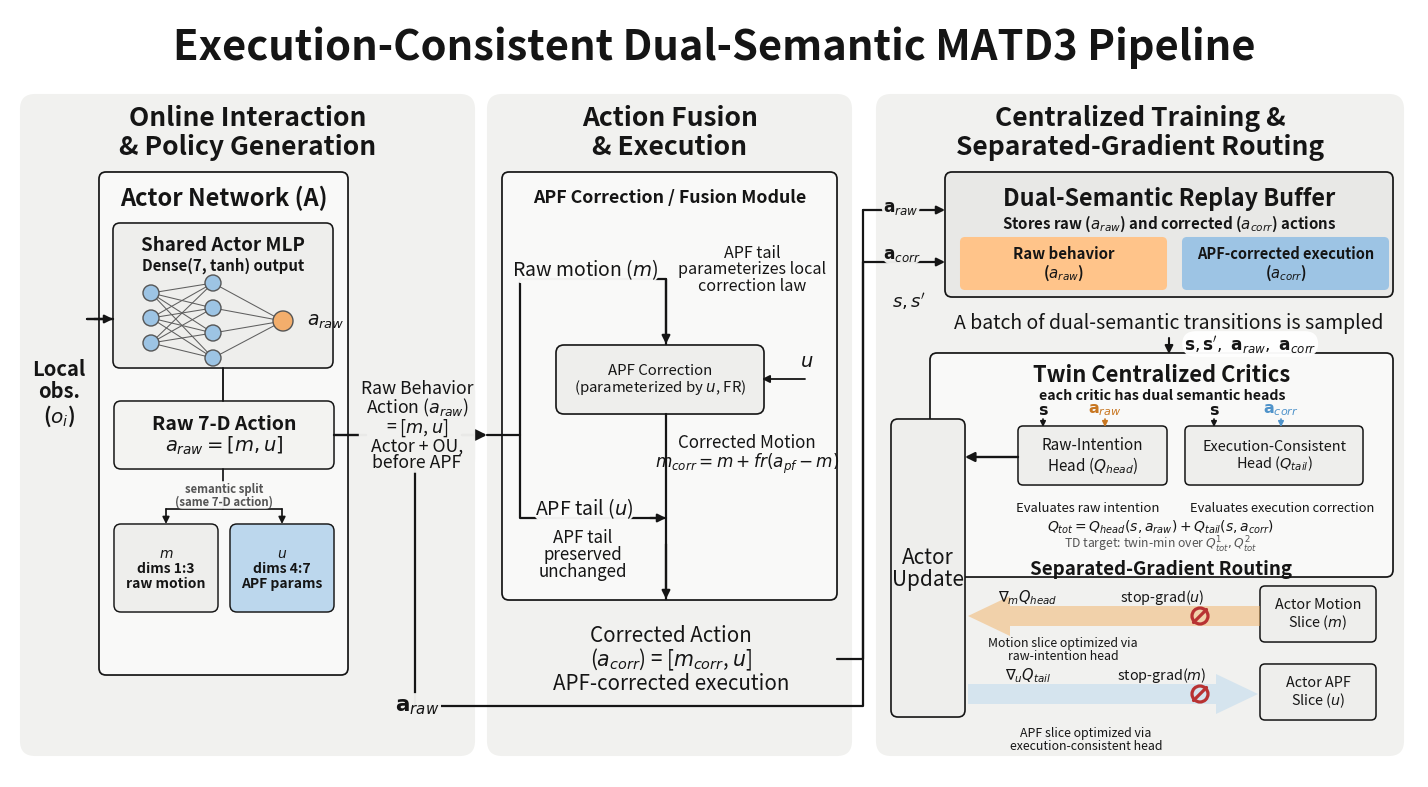

This figure's Python source:
#!/usr/bin/env python3
"""Generate a clean vector framework diagram for the dual-semantic pipeline."""

from __future__ import annotations

from pathlib import Path

import matplotlib

matplotlib.use("Agg")

import matplotlib.pyplot as plt
from matplotlib.patches import Circle, FancyArrowPatch, FancyBboxPatch, Polygon


OUT_DIR = Path("figures")
BASE_NAME = "fig3_execution_consistent_pipeline_code_aligned"


COL = {
    "panel": "#f1f1ef",
    "box": "#eeeeec",
    "blue": "#bcd7ed",
    "orange": "#ffc48a",
    "line": "#151515",
    "muted": "#555555",
    "accent_blue": "#4f93ca",
    "accent_orange": "#eea045",
}


def rounded(ax, x, y, w, h, text="", fc="#ffffff", ec=COL["line"], lw=1.3, r=0.07,
            fontsize=9, weight="normal", ha="center", va="center", z=2):
    patch = FancyBboxPatch(
        (x, y),
        w,
        h,
        boxstyle=f"round,pad=0.015,rounding_size={r}",
        linewidth=lw,
        edgecolor=ec,
        facecolor=fc,
        zorder=z,
    )
    ax.add_patch(patch)
    if text:
        ax.text(
            x + w / 2,
            y + h / 2,
            text,
            ha=ha,
            va=va,
            fontsize=fontsize,
            fontweight=weight,
            color=COL["line"],
            linespacing=1.12,
            zorder=z + 1,
        )
    return patch


def arrow(ax, start, end, color=COL["line"], lw=1.6, ms=12, z=5, style="-|>"):
    patch = FancyArrowPatch(
        start,
        end,
        arrowstyle=style,
        mutation_scale=ms,
        linewidth=lw,
        color=color,
        shrinkA=3,
        shrinkB=3,
        zorder=z,
    )
    ax.add_patch(patch)
    return patch


def line(ax, xs, ys, color=COL["line"], lw=1.5, z=4):
    ax.plot(xs, ys, color=color, lw=lw, zorder=z, solid_capstyle="round")


def nn_icon(ax, x, y, w, h, out_label, bottom_label, fc, title, dims):
    rounded(ax, x, y, w, h, fc=fc, lw=1.2, r=0.07)
    ax.text(x + w / 2, y + h - 0.14, f"{title}\n{dims}", ha="center", va="top",
            fontsize=8.6, fontweight="bold", linespacing=1.0, zorder=5)
    xs = [x + 0.22 * w, x + 0.50 * w, x + 0.78 * w]
    layers = [
        [y + 0.43 * h, y + 0.58 * h, y + 0.73 * h],
        [y + 0.35 * h, y + 0.50 * h, y + 0.65 * h, y + 0.80 * h],
        [y + 0.58 * h],
    ]
    for li in range(2):
        for yy0 in layers[li]:
            for yy1 in layers[li + 1]:
                line(ax, [xs[li], xs[li + 1]], [yy0, yy1], color="#606060", lw=0.55, z=3)
    for li, vals in enumerate(layers):
        for yy in vals:
            color = "#92bddf" if li < 2 else "#f3ae6c"
            ax.add_patch(Circle((xs[li], yy), 0.065, fc=color, ec="#555555", lw=0.8, zorder=4))
    ax.text(x + w - 0.08, y + 0.59 * h, out_label, ha="right", va="center",
            fontsize=9.5, fontweight="bold", zorder=5)
    ax.text(x + w / 2, y + 0.10, bottom_label, ha="center", va="bottom",
            fontsize=7.4, zorder=5)


def gradient_arrow(ax, x0, y0, x1, y1, c0, c1):
    ax.add_patch(
        Polygon(
            [[x0, y0 - 0.08], [x1 - 0.24, y0 - 0.08], [x1 - 0.24, y0 - 0.18],
             [x1, y1], [x1 - 0.24, y0 + 0.18], [x1 - 0.24, y0 + 0.08], [x0, y0 + 0.08]],
            closed=True,
            fc=c0,
            ec="none",
            alpha=0.90,
            zorder=2,
        )
    )
    ax.plot([x0, x1 - 0.25], [y0, y0], color=c1, lw=1.2, alpha=0.7, zorder=3)


def draw() -> None:
    OUT_DIR.mkdir(parents=True, exist_ok=True)

    fig, ax = plt.subplots(figsize=(15.5, 8.6))
    fig.patch.set_facecolor("white")
    ax.set_facecolor("white")
    ax.set_xlim(0, 15.5)
    ax.set_ylim(0, 8.6)
    ax.axis("off")

    ax.text(7.75, 8.25, "Execution-Consistent Dual-Semantic Learning Pipeline",
            ha="center", va="center", fontsize=24, fontweight="bold")

    # Main panels.
    rounded(ax, 0.25, 0.45, 4.85, 7.35, fc=COL["panel"], ec="none", lw=0, r=0.13)
    rounded(ax, 5.25, 0.45, 3.95, 7.35, fc=COL["panel"], ec="none", lw=0, r=0.13)
    rounded(ax, 9.50, 0.45, 5.75, 7.35, fc=COL["panel"], ec="none", lw=0, r=0.13)
    ax.text(2.68, 7.45, "Online Interaction\n& Policy Generation",
            ha="center", va="center", fontsize=15, fontweight="bold")
    ax.text(7.23, 7.45, "Action Fusion\n& Execution",
            ha="center", va="center", fontsize=15, fontweight="bold")
    ax.text(12.38, 7.45, "Centralized Training &\nSeparated-Gradient Routing",
            ha="center", va="center", fontsize=15, fontweight="bold")

    # Actor network.
    rounded(ax, 1.05, 1.35, 2.70, 5.85, fc="#f8f8f8", lw=1.2, r=0.10)
    ax.text(2.40, 6.92, "Actor Network (A)", ha="center", va="top",
            fontsize=12, fontweight="bold")
    nn_icon(
        ax, 1.15, 4.32, 2.50, 2.35, "$m$",
        "Raw motion intention, ($m$)", COL["box"],
        "Motion Head", "(dims 1:3)"
    )
    nn_icon(
        ax, 1.15, 1.50, 2.50, 2.35, "$u$",
        "Correction-law parameters, ($u$)", COL["blue"],
        "APF-Modulation Tail", "(dims 4:7)"
    )
    ax.text(0.58, 4.30, "Local\nobs\n($o_i$)", ha="center", va="center", fontsize=11)
    arrow(ax, (0.85, 5.30), (1.15, 5.30), lw=1.4)
    arrow(ax, (0.85, 2.65), (1.15, 2.65), lw=1.4)
    line(ax, [0.73, 0.73, 0.85], [2.65, 5.30, 5.30], lw=1.4)
    line(ax, [0.73, 0.85], [2.65, 2.65], lw=1.4)
    ax.text(4.18, 4.18, "Raw Action\n($a_{raw}$)\n= [$m$, $u$]\nRaw policy\nintention",
            ha="center", va="center", fontsize=11, linespacing=1.0)
    arrow(ax, (3.65, 5.48), (4.05, 4.78), lw=1.5)
    arrow(ax, (3.65, 2.70), (4.05, 3.55), lw=1.5)
    arrow(ax, (4.45, 4.27), (5.25, 4.27), lw=1.8)
    line(ax, [3.65, 4.02, 4.02], [1.60, 1.60, 4.70], lw=1.4)
    arrow(ax, (3.98, 1.60), (4.45, 1.60), lw=1.4)
    ax.text(4.40, 1.68, "$a_{raw}$", fontsize=12, fontweight="bold", ha="left", va="bottom")

    # Fusion module.
    rounded(ax, 5.43, 1.15, 3.55, 6.05, fc="#f8f8f8", lw=1.2, r=0.10)
    ax.text(7.20, 6.92, "APF Correction / Fusion Module",
            ha="center", va="top", fontsize=12, fontweight="bold")
    ax.text(6.05, 5.73, "Raw motion ($m$)", ha="center", va="center", fontsize=11)
    line(ax, [5.25, 7.05, 7.05], [4.27, 4.27, 4.98], lw=1.5)
    arrow(ax, (7.05, 4.98), (7.05, 5.22), lw=1.5)
    rounded(ax, 6.22, 4.15, 2.02, 0.78, "APF Correction\n(parameterized by $u$, FR)",
            fc=COL["box"], lw=1.1, r=0.09, fontsize=9.2)
    ax.text(8.55, 5.75, "APF tail\nparameterizes local\ncorrection law",
            ha="center", va="center", fontsize=9.3)
    arrow(ax, (8.43, 4.54), (8.26, 4.54), lw=1.2, ms=10)
    ax.text(8.49, 4.64, "$u$", fontsize=12, fontweight="bold")
    ax.text(6.33, 3.10, "APF tail ($u$)\n\nAPF tail\npreserved\nunchanged",
            ha="center", va="center", fontsize=10, linespacing=1.0)
    arrow(ax, (5.25, 3.03), (7.05, 3.03), lw=1.5)
    ax.text(7.88, 3.95, "Corrected Motion\n($m_{corr}$)", ha="center", va="center",
            fontsize=11)
    line(ax, [7.05, 7.05], [4.15, 2.42], lw=1.5)
    arrow(ax, (7.05, 2.42), (7.05, 1.92), lw=1.5)
    ax.text(7.12, 1.42, "Corrected Action\n($a_{corr}$) = [$m + fr(a_{pf}-m)$, $u$]\nAPF-corrected execution",
            ha="center", va="center", fontsize=11, linespacing=1.0)

    # Data path to training.
    line(ax, [8.95, 9.12, 9.12, 9.50], [1.42, 1.42, 6.45, 6.45], lw=1.5)
    line(ax, [4.45, 4.45, 9.12], [1.60, 0.92, 0.92], lw=1.5)
    line(ax, [9.12, 9.12], [0.92, 6.02], lw=1.5)
    arrow(ax, (9.12, 6.45), (9.50, 6.45), lw=1.4)
    arrow(ax, (9.12, 6.02), (9.50, 6.02), lw=1.4)
    ax.text(9.55, 6.58, "$a_{raw}$", fontsize=11, fontweight="bold", ha="left")
    ax.text(9.55, 6.15, "$a_{corr}$", fontsize=11, fontweight="bold", ha="left")
    ax.text(9.53, 5.65, "state,\nnext", fontsize=10, ha="left", va="center")

    # Replay buffer.
    rounded(ax, 10.20, 5.78, 4.78, 1.42, fc="#e8e8e6", lw=1.2, r=0.08)
    ax.text(12.59, 7.02, "Dual-Semantic Replay Buffer", ha="center", va="top",
            fontsize=12, fontweight="bold")
    ax.text(12.59, 6.62, "Saves both raw ($a_{raw}$) and corrected ($a_{corr}$) actions",
            ha="center", va="center", fontsize=9.5)
    rounded(ax, 10.42, 5.92, 2.22, 0.52, "Raw policy intention\n($a_{raw}$)",
            fc=COL["orange"], ec="none", lw=0, r=0.05, fontsize=8.7, weight="bold")
    rounded(ax, 12.77, 5.92, 1.96, 0.52, "APF-corrected execution\n($a_{corr}$)",
            fc="#9dc4e4", ec="none", lw=0, r=0.05, fontsize=8.5, weight="bold")
    ax.text(12.59, 5.55, "A batch of dual-semantic transitions is sampled",
            ha="center", va="center", fontsize=10)
    arrow(ax, (12.59, 5.38), (12.59, 5.02), lw=1.6)
    ax.text(12.78, 5.18, "$s$, $a_{raw}$, $a_{corr}$", fontsize=10.5,
            ha="left", va="center", fontweight="bold")

    # Critic.
    rounded(ax, 10.05, 2.82, 5.00, 2.05, fc="#f8f8f8", lw=1.2, r=0.10)
    ax.text(12.55, 4.70, "Centralized Dual-Head Critic",
            ha="center", va="top", fontsize=12, fontweight="bold")
    rounded(ax, 10.65, 3.70, 1.95, 0.55, "Raw-Intention\nBranch ($Q_{head}$)",
            fc=COL["box"], lw=1.0, r=0.06, fontsize=9.5)
    rounded(ax, 12.95, 3.70, 1.82, 0.55, "Execution-Consistent\nBranch ($Q_{tail}$)",
            fc=COL["box"], lw=1.0, r=0.06, fontsize=9.2)
    ax.text(11.62, 3.47, "Evaluates raw intention", ha="center", va="center", fontsize=8.6)
    ax.text(13.86, 3.47, "Evaluates execution correction", ha="center", va="center", fontsize=8.3)
    ax.text(10.97, 4.34, "$s$", fontsize=10.5, fontweight="bold")
    ax.text(11.69, 4.34, "$a_{raw}$", fontsize=10.5, fontweight="bold", color="#bf6d1d")
    ax.text(13.26, 4.34, "$s$", fontsize=10.5, fontweight="bold")
    ax.text(14.05, 4.34, "$a_{corr}$", fontsize=10.5, fontweight="bold", color=COL["accent_blue"])
    arrow(ax, (11.04, 4.28), (11.04, 4.12), lw=1.0, ms=8)
    arrow(ax, (11.82, 4.28), (11.82, 4.12), color=COL["accent_orange"], lw=1.0, ms=8)
    arrow(ax, (13.32, 4.28), (13.32, 4.12), lw=1.0, ms=8)
    arrow(ax, (14.14, 4.28), (14.14, 4.12), color=COL["accent_blue"], lw=1.0, ms=8)
    ax.text(12.55, 3.06, "Target branch: target actor at $s'$ -> APF reconstruct $a'_{corr}$ (optional);\nTD target uses $\\min(Q_{tot}^{1},Q_{tot}^{2})$ over twin critics",
            ha="center", va="center", fontsize=8.2, color=COL["muted"], linespacing=1.1)

    # Actor update and routing.
    rounded(ax, 9.67, 1.02, 0.72, 3.55, "Actor\nUpdate", fc="#eeeeec", lw=1.1, r=0.06, fontsize=10)
    arrow(ax, (10.65, 3.97), (10.39, 3.72), lw=1.3)
    ax.text(12.55, 2.55, "Separated-Gradient Routing", ha="center", va="center",
            fontsize=12, fontweight="bold")
    gradient_arrow(ax, 10.50, 2.18, 13.90, 2.18, "#f2b060", "#d47b18")
    gradient_arrow(ax, 10.50, 1.35, 13.90, 1.35, "#b7d6ee", "#3f84bd")
    rounded(ax, 13.78, 1.85, 1.12, 0.58, "Actor Motion\nHead ($m$)",
            fc=COL["box"], lw=1.0, r=0.06, fontsize=9)
    rounded(ax, 13.78, 1.02, 1.12, 0.58, "Actor APF\nTail ($u$)",
            fc=COL["box"], lw=1.0, r=0.06, fontsize=9)
    ax.text(11.55, 2.33, "$\\nabla_{m} Q_{head}$", fontsize=9.5, fontweight="bold")
    ax.text(12.78, 2.33, "stop-grad($u$)", fontsize=9.4)
    ax.text(11.55, 1.50, "$\\nabla_{u} Q_{tail}$", fontsize=9.5, fontweight="bold")
    ax.text(12.78, 1.50, "stop-grad($m$)", fontsize=9.4)
    ax.text(11.72, 1.88, "Motion head optimized via\nraw-intention branch",
            fontsize=8.2, ha="center", va="top")
    ax.text(11.95, 0.88, "APF tail optimized via\nexecution-consistent branch",
            fontsize=8.2, ha="center", va="top")
    for x, y in [(13.12, 2.17), (13.12, 1.34)]:
        ax.add_patch(Circle((x, y), 0.105, fc="none", ec="#b83232", lw=2, zorder=6))
        line(ax, [x - 0.07, x + 0.07], [y - 0.07, y + 0.07], color="#b83232", lw=2, z=7)

    for ext in ("pdf", "svg", "png"):
        out = OUT_DIR / f"{BASE_NAME}.{ext}"
        fig.savefig(out, bbox_inches="tight", dpi=300)
    plt.close(fig)

    for ext in ("pdf", "svg", "png"):
        print(OUT_DIR / f"{BASE_NAME}.{ext}")


def draw_v2() -> None:
    """Generate the publication-draft version with a roomier three-panel layout."""
    OUT_DIR.mkdir(parents=True, exist_ok=True)

    fig, ax = plt.subplots(figsize=(18.2, 8.9))
    fig.patch.set_facecolor("white")
    ax.set_facecolor("white")
    ax.set_xlim(0, 18.2)
    ax.set_ylim(0, 8.9)
    ax.axis("off")

    ax.text(
        9.1,
        8.55,
        "Execution-Consistent Dual-Semantic Learning Pipeline",
        ha="center",
        va="center",
        fontsize=22,
        fontweight="bold",
    )

    # Panel backgrounds.
    left = (0.25, 0.50, 5.05, 7.45)
    middle = (5.60, 0.50, 4.65, 7.45)
    right = (10.55, 0.50, 7.40, 7.45)
    for panel in (left, middle, right):
        rounded(ax, *panel, fc=COL["panel"], ec="none", lw=0, r=0.14)

    ax.text(2.78, 7.56, "Online Interaction\n& Policy Generation",
            ha="center", va="center", fontsize=12.6, fontweight="bold")
    ax.text(7.92, 7.56, "Action Fusion\n& Execution",
            ha="center", va="center", fontsize=12.6, fontweight="bold")
    ax.text(14.25, 7.56, "Centralized Training &\nSeparated-Gradient Routing",
            ha="center", va="center", fontsize=12.6, fontweight="bold")

    # Left panel: actor with two output semantics.
    rounded(ax, 1.05, 1.20, 3.18, 5.58, fc="#f8f8f8", lw=1.15, r=0.10)
    ax.text(2.64, 6.50, "Actor Network (A)", ha="center", va="top",
            fontsize=11.5, fontweight="bold")
    nn_icon(ax, 1.22, 4.05, 2.62, 2.06, "$m$",
            "Raw motion intention ($m$)", COL["box"], "Motion Head", "(dims 1:3)")
    nn_icon(ax, 1.22, 1.50, 2.62, 2.06, "$u$",
            "Correction-law parameters ($u$)", COL["blue"], "APF-Modulation Tail", "(dims 4:7)")

    ax.text(0.66, 4.08, "Local\nobs.\n($o_i$)", ha="center", va="center",
            fontsize=10.2)
    line(ax, [0.86, 0.86, 1.17], [2.55, 5.02, 5.02], lw=1.25)
    line(ax, [0.86, 1.17], [2.55, 2.55], lw=1.25)
    arrow(ax, (0.98, 5.02), (1.22, 5.02), lw=1.25, ms=10)
    arrow(ax, (0.98, 2.55), (1.22, 2.55), lw=1.25, ms=10)

    ax.text(4.55, 4.30, "Raw Action\n$a_{raw}=[m,u]$\nraw policy\nintention",
            ha="center", va="center", fontsize=9.8, linespacing=1.05)
    arrow(ax, (3.84, 5.14), (4.25, 4.70), lw=1.35, ms=11)
    arrow(ax, (3.84, 2.47), (4.25, 3.83), lw=1.35, ms=11)
    arrow(ax, (4.92, 4.30), (5.60, 4.30), lw=1.75, ms=13)
    line(ax, [3.84, 4.30, 4.30, 5.75], [1.68, 1.68, 1.05, 1.05], lw=1.25)
    arrow(ax, (4.05, 1.68), (4.75, 1.68), lw=1.25, ms=10)
    ax.text(4.83, 1.76, "$a_{raw}$", fontsize=11.5, fontweight="bold",
            ha="left", va="bottom")

    # Middle panel: APF correction/fusion.
    rounded(ax, 5.85, 1.18, 4.15, 5.60, fc="#f8f8f8", lw=1.15, r=0.10)
    ax.text(7.92, 6.50, "APF Correction / Fusion Module",
            ha="center", va="top", fontsize=11.4, fontweight="bold")
    ax.text(6.55, 5.48, "Raw motion ($m$)", ha="center", va="center",
            fontsize=10.2)
    arrow(ax, (5.60, 4.30), (6.95, 4.30), lw=1.35, ms=11)
    arrow(ax, (7.75, 5.05), (7.75, 4.83), lw=1.2, ms=9)

    rounded(ax, 6.95, 4.12, 1.90, 0.70,
            "APF Correction\n(parameterized by $u$, FR)",
            fc=COL["box"], lw=1.0, r=0.08, fontsize=8.4)
    ax.text(9.08, 5.42, "APF tail\nparameterizes local\ncorrection law",
            ha="center", va="center", fontsize=8.4, linespacing=1.0)
    arrow(ax, (9.00, 4.47), (8.87, 4.47), lw=1.0, ms=8)
    ax.text(9.08, 4.58, "$u$", fontsize=10.5, fontweight="bold")

    ax.text(6.65, 3.12, "APF tail ($u$)\n\nAPF tail\npreserved\nunchanged",
            ha="center", va="center", fontsize=9.3, linespacing=1.0)
    arrow(ax, (5.60, 3.02), (7.72, 3.02), lw=1.35, ms=11)
    ax.text(8.62, 3.80, "Corrected Motion\n($m_{corr}$)",
            ha="center", va="center", fontsize=10)
    line(ax, [7.75, 7.75], [4.12, 2.34], lw=1.35)
    arrow(ax, (7.75, 2.34), (7.75, 1.84), lw=1.35, ms=11)
    ax.text(
        7.94,
        1.55,
        "Corrected Action\n$a_{corr}=[m+fr(a_{pf}-m),u]$\nAPF-corrected execution",
        ha="center",
        va="center",
        fontsize=10.0,
        linespacing=1.0,
    )

    # Paths into training: keep them visually separate.
    line(ax, [9.88, 10.20, 10.20, 10.55], [1.55, 1.55, 6.47, 6.47], lw=1.35)
    line(ax, [5.75, 10.20], [1.05, 1.05], lw=1.25)
    line(ax, [10.20, 10.20], [1.05, 6.05], lw=1.25)
    arrow(ax, (10.20, 6.47), (10.55, 6.47), lw=1.25, ms=10)
    arrow(ax, (10.20, 6.05), (10.55, 6.05), lw=1.25, ms=10)
    ax.text(10.60, 6.59, "$a_{raw}$", fontsize=10.5, fontweight="bold",
            ha="left", va="bottom")
    ax.text(10.60, 6.17, "$a_{corr}$", fontsize=10.5, fontweight="bold",
            ha="left", va="bottom")
    ax.text(10.60, 5.70, "state,\nnext", fontsize=9.4, ha="left", va="center")

    # Right panel: replay buffer.
    rounded(ax, 11.20, 5.58, 6.35, 1.22, fc="#e8e8e6", lw=1.15, r=0.08)
    ax.text(14.38, 6.64, "Dual-Semantic Replay Buffer", ha="center", va="top",
            fontsize=11.5, fontweight="bold")
    ax.text(14.38, 6.27, "Stores both raw ($a_{raw}$) and corrected ($a_{corr}$) actions",
            ha="center", va="center", fontsize=8.9)
    rounded(ax, 11.48, 5.74, 2.65, 0.48, "Raw policy intention\n($a_{raw}$)",
            fc=COL["orange"], ec="none", lw=0, r=0.05, fontsize=8.8, weight="bold")
    rounded(ax, 14.34, 5.74, 2.72, 0.48, "APF-corrected execution\n($a_{corr}$)",
            fc="#9dc4e4", ec="none", lw=0, r=0.05, fontsize=8.8, weight="bold")
    ax.text(14.38, 5.36, "A batch of dual-semantic transitions is sampled",
            ha="center", va="center", fontsize=9.8)
    arrow(ax, (14.38, 5.20), (14.38, 4.98), lw=1.4, ms=10)
    ax.text(14.58, 5.08, "$s$, $a_{raw}$, $a_{corr}$", fontsize=10.2,
            ha="left", va="center", fontweight="bold")

    # Right panel: critic and target note.
    rounded(ax, 11.35, 2.90, 6.10, 2.05, fc="#f8f8f8", lw=1.15, r=0.10)
    ax.text(14.40, 4.77, "Centralized Dual-Head Critic",
            ha="center", va="top", fontsize=11.5, fontweight="bold")
    rounded(ax, 12.02, 3.74, 2.12, 0.55, "Raw-Intention\nBranch ($Q_{head}$)",
            fc=COL["box"], lw=0.95, r=0.055, fontsize=9.0)
    rounded(ax, 14.62, 3.74, 2.18, 0.55, "Execution-Consistent\nBranch ($Q_{tail}$)",
            fc=COL["box"], lw=0.95, r=0.055, fontsize=8.8)
    ax.text(13.08, 3.50, "Evaluates raw intention",
            ha="center", va="center", fontsize=8.2)
    ax.text(15.71, 3.50, "Evaluates execution correction",
            ha="center", va="center", fontsize=8.1)
    for x, label, color in [
        (12.42, "$s$", COL["line"]),
        (13.24, "$a_{raw}$", "#bf6d1d"),
        (15.02, "$s$", COL["line"]),
        (15.92, "$a_{corr}$", COL["accent_blue"]),
    ]:
        ax.text(x, 4.35, label, fontsize=10.0, fontweight="bold", color=color, ha="center")
        arrow(ax, (x, 4.28), (x, 4.13), color=color, lw=1.0, ms=7)
    ax.text(
        14.38,
        3.12,
        "Target branch: target actor at $s'$ -> APF reconstruct $a'_{corr}$ (optional);\n"
        "TD target uses $\\min(Q_{tot}^{1},Q_{tot}^{2})$ over twin critics",
        ha="center",
        va="center",
        fontsize=7.8,
        color=COL["muted"],
        linespacing=1.1,
    )

    # Actor update and separated routing.
    rounded(ax, 10.82, 1.02, 0.70, 3.70, "Actor\nUpdate", fc="#eeeeec",
            lw=1.05, r=0.06, fontsize=9.4)
    arrow(ax, (12.02, 4.02), (11.52, 3.66), lw=1.2, ms=10)
    ax.text(14.38, 2.53, "Separated-Gradient Routing", ha="center", va="center",
            fontsize=11.5, fontweight="bold")
    gradient_arrow(ax, 12.00, 2.16, 16.30, 2.16, "#f2b060", "#d47b18")
    gradient_arrow(ax, 12.00, 1.36, 16.30, 1.36, "#b7d6ee", "#3f84bd")
    rounded(ax, 16.05, 1.86, 1.30, 0.58, "Actor Motion\nHead ($m$)",
            fc=COL["box"], lw=0.95, r=0.055, fontsize=8.7)
    rounded(ax, 16.05, 1.06, 1.30, 0.58, "Actor APF\nTail ($u$)",
            fc=COL["box"], lw=0.95, r=0.055, fontsize=8.7)
    ax.text(12.64, 2.32, "$\\nabla_m Q_{head}$", fontsize=9.0, fontweight="bold")
    ax.text(14.02, 2.32, "stop-grad($u$)", fontsize=9.0)
    ax.text(12.64, 1.52, "$\\nabla_u Q_{tail}$", fontsize=9.0, fontweight="bold")
    ax.text(14.02, 1.52, "stop-grad($m$)", fontsize=9.0)
    ax.text(13.00, 1.90, "Motion head optimized via\nraw-intention branch",
            fontsize=7.8, ha="center", va="top")
    ax.text(13.12, 0.94, "APF tail optimized via\nexecution-consistent branch",
            fontsize=7.8, ha="center", va="top")
    for x, y in [(15.34, 2.15), (15.34, 1.35)]:
        ax.add_patch(Circle((x, y), 0.09, fc="none", ec="#b83232", lw=1.8, zorder=6))
        line(ax, [x - 0.06, x + 0.06], [y - 0.06, y + 0.06], color="#b83232", lw=1.8, z=7)

    for ext in ("pdf", "svg", "png"):
        out = OUT_DIR / f"{BASE_NAME}.{ext}"
        fig.savefig(out, bbox_inches="tight", dpi=300)
    plt.close(fig)

    for ext in ("pdf", "svg", "png"):
        print(OUT_DIR / f"{BASE_NAME}.{ext}")


def draw_reference_matched() -> None:
    """Redraw the framework with fixed coordinates close to the provided reference."""
    OUT_DIR.mkdir(parents=True, exist_ok=True)
    plt.rcParams["svg.fonttype"] = "none"
    plt.rcParams["pdf.fonttype"] = 42

    width, height = 1408, 768
    fig, ax = plt.subplots(figsize=(width / 100, height / 100), dpi=100)
    fig.patch.set_facecolor("white")
    ax.set_facecolor("white")
    ax.set_xlim(0, width)
    ax.set_ylim(height, 0)
    ax.axis("off")
    fig.subplots_adjust(left=0, right=1, bottom=0, top=1)

    def text(x, y, s, size=12, weight="normal", ha="center", va="center",
             color=COL["line"], linespacing=1.05, z=10, bbox_fc=None):
        kwargs = {}
        if bbox_fc:
            kwargs["bbox"] = {
                "facecolor": bbox_fc,
                "edgecolor": "none",
                "boxstyle": "round,pad=0.10,rounding_size=0.8",
                "alpha": 0.96,
            }
        ax.text(
            x, y, s, ha=ha, va=va, fontsize=size, fontweight=weight,
            color=color, linespacing=linespacing, zorder=z, **kwargs
        )

    def rbox(x, y, w, h, s="", fc="#ffffff", ec=COL["line"], lw=1.4, radius=10,
             size=12, weight="normal", z=2, linespacing=1.05):
        patch = FancyBboxPatch(
            (x, y), w, h,
            boxstyle=f"round,pad=0.012,rounding_size={radius}",
            linewidth=lw, edgecolor=ec, facecolor=fc, zorder=z
        )
        ax.add_patch(patch)
        if s:
            text(x + w / 2, y + h / 2, s, size=size, weight=weight,
                 linespacing=linespacing, z=z + 1)
        return patch

    def arr(x0, y0, x1, y1, color=COL["line"], lw=1.6, ms=13, z=8):
        ax.add_patch(FancyArrowPatch(
            (x0, y0), (x1, y1), arrowstyle="-|>", mutation_scale=ms,
            linewidth=lw, color=color, shrinkA=0, shrinkB=0, zorder=z
        ))

    def polyline(points, color=COL["line"], lw=1.6, z=7):
        xs = [p[0] for p in points]
        ys = [p[1] for p in points]
        ax.plot(xs, ys, color=color, lw=lw, solid_capstyle="round", zorder=z)

    def node(x, y, r=9, fc="#9dc4e4"):
        ax.add_patch(Circle((x, y), r, fc=fc, ec="#555555", lw=1.0, zorder=5))

    def network_icon(x, y, w, h, title, dims, label, out_label, fill):
        rbox(x, y, w, h, fc=fill, lw=1.2, radius=7)
        text(x + w / 2, y + 19, title, size=13, weight="bold")
        text(x + w / 2, y + 37, dims, size=11, weight="bold")
        ins = [(x + 34, y + 74), (x + 34, y + 103), (x + 34, y + 132)]
        hid = [(x + 103, y + 55), (x + 103, y + 88), (x + 103, y + 122), (x + 103, y + 156)]
        out = (x + 176, y + 103)
        for p0 in ins:
            for p1 in hid:
                polyline([p0, p1], color="#5f5f5f", lw=0.75, z=3)
        for p0 in hid:
            polyline([p0, out], color="#5f5f5f", lw=0.75, z=3)
        for p in ins + hid:
            node(*p, r=9, fc="#9dc4e4")
        node(*out, r=11, fc="#f3ae6c")
        text(x + w - 20, out[1], out_label, size=16, weight="bold", ha="left")
        text(x + w / 2, y + h - 18, label, size=10, weight="normal")

    def stop_sign(x, y, r=10):
        ax.add_patch(Circle((x, y), r, fc="none", ec="#b83232", lw=2.4, zorder=12))
        polyline([(x - 7, y + 7), (x + 7, y - 7)], color="#b83232", lw=2.4, z=13)

    def gradient_left_arrow(x0, x1, y, fill, line_color, line_end=None):
        # x0 is the left arrow tip, x1 is the right tail.
        if line_end is None:
            line_end = x1 - 3
        ax.add_patch(Polygon(
            [(x0, y), (x0 + 44, y - 21), (x0 + 44, y - 11),
             (x1, y - 11), (x1, y + 11), (x0 + 44, y + 11), (x0 + 44, y + 21)],
            closed=True, fc=fill, ec="none", alpha=0.34, zorder=3
        ))
        ax.add_patch(Polygon(
            [(x0 + 10, y), (x0 + 52, y - 14), (x0 + 52, y - 6),
             (x1, y - 6), (x1, y + 6), (x0 + 52, y + 6), (x0 + 52, y + 14)],
            closed=True, fc=fill, ec="none", alpha=0.62, zorder=4
        ))
        if line_end is not False:
            ax.plot([x0 + 48, line_end], [y, y], color=line_color, lw=2.2,
                    alpha=0.68, zorder=5, solid_capstyle="round")

    def gradient_right_arrow(x0, x1, y, fill, line_color):
        # x0 is the left tail, x1 is the right arrow tip.
        ax.add_patch(Polygon(
            [(x0, y - 11), (x1 - 44, y - 11), (x1 - 44, y - 21),
             (x1, y), (x1 - 44, y + 21), (x1 - 44, y + 11), (x0, y + 11)],
            closed=True, fc=fill, ec="none", alpha=0.34, zorder=3
        ))
        ax.add_patch(Polygon(
            [(x0, y - 6), (x1 - 52, y - 6), (x1 - 52, y - 14),
             (x1 - 10, y), (x1 - 52, y + 14), (x1 - 52, y + 6), (x0, y + 6)],
            closed=True, fc=fill, ec="none", alpha=0.62, zorder=4
        ))
        return

    # Title and panels.
    text(704, 38, "Execution-Consistent Dual-Semantic Learning Pipeline",
         size=27, weight="bold")
    rbox(10, 85, 455, 662, fc=COL["panel"], ec="none", lw=0, radius=15)
    rbox(477, 85, 365, 662, fc=COL["panel"], ec="none", lw=0, radius=15)
    rbox(866, 85, 528, 662, fc=COL["panel"], ec="none", lw=0, radius=15)
    text(238, 123, "Online Interaction\n& Policy Generation",
         size=18, weight="bold")
    text(660, 123, "Action Fusion\n& Execution", size=18, weight="bold")
    text(1130, 123, "Centralized Training &\nSeparated-Gradient Routing",
         size=18, weight="bold")

    # Actor panel.
    rbox(89, 163, 249, 503, fc="#f9f9f8", lw=1.25, radius=7)
    text(214, 188, "Actor Network (A)", size=16, weight="bold")
    network_icon(98, 207, 227, 199, "Motion Head", "(dims 1:3)",
                 "Raw motion intention, ($m$)", "$m$", COL["box"])
    network_icon(98, 432, 227, 219, "APF-Modulation Tail", "(dims 4:7)",
                 "Correction-law parameters, ($u$)", "$u$", COL["blue"])

    text(49, 384, "State\n($s$)", size=15, weight="bold")
    polyline([(77, 311), (77, 549)], lw=1.6)
    polyline([(77, 311), (98, 311)], lw=1.6)
    polyline([(77, 549), (98, 549)], lw=1.6)
    arr(84, 311, 98, 311, lw=1.6, ms=12)
    arr(84, 549, 98, 549, lw=1.6, ms=12)

    # Raw-action assembly and outgoing path. The actor emits one 7-D action,
    # conceptually split as m (dims 1:3) and u (dims 4:7), then concatenated.
    polyline([(325, 310), (346, 310), (346, 549), (325, 549)], lw=1.7)
    polyline([(346, 416), (358, 416)], lw=1.7)
    arr(450, 416, 477, 416, lw=1.9, ms=16)
    text(407, 414, "Raw Action\n($a_{raw}$)\n= [$m$, $u$]\nRaw policy\nintention",
         size=13.2, linespacing=0.90, bbox_fc=COL["panel"])

    # Raw semantic record line to replay.
    polyline([(405, 455), (405, 697), (853, 697), (853, 201)], lw=1.6)
    arr(853, 201, 935, 201, lw=1.6, ms=12)
    text(386, 684, "$a_{raw}$", size=16, weight="bold", ha="left",
         bbox_fc=COL["panel"])

    # APF fusion panel.
    rbox(492, 163, 335, 428, fc="#f9f9f8", lw=1.25, radius=7)
    text(660, 188, "APF Correction / Fusion Module", size=12.8, weight="bold")
    text(575, 260, "Raw motion ($m$)", size=13.2)
    polyline([(492, 416), (492, 270), (656, 270), (656, 335)], lw=1.6)
    arr(656, 270, 656, 335, lw=1.6, ms=12)
    rbox(564, 336, 186, 69, "APF Correction\n(Parameterized by $u$)",
         fc=COL["box"], lw=1.2, radius=8, size=11.8)
    text(742, 260, "APF tail\nparameterizes local\ncorrection law",
         size=11.0, linespacing=0.95)
    arr(795, 370, 752, 370, lw=1.3, ms=11)
    text(790, 352, "$u$", size=14, weight="bold", ha="left",
         bbox_fc="#f9f9f8")

    polyline([(477, 509), (656, 509)], lw=1.6)
    arr(640, 509, 656, 509, lw=1.6, ms=12)
    text(574, 499, "APF tail ($u$)", size=13.2)
    text(573, 545, "APF tail\npreserved\nunchanged", size=11.8, linespacing=0.90)
    text(737, 445, "Corrected Motion\n($m_{corr}$)", size=13.5)
    polyline([(656, 405), (656, 590)], lw=1.6)
    arr(656, 535, 656, 590, lw=1.6, ms=12)
    text(661, 650, "Corrected Action\n($a_{corr}$) = [$m_{corr}$, $u$]\nAPF-corrected execution",
         size=14.2, linespacing=0.98)

    # Corrected path to replay.
    polyline([(827, 650), (853, 650), (853, 253)], lw=1.6)
    arr(853, 253, 935, 253, lw=1.6, ms=12)
    text(873, 198, "$\\mathbf{a}_{\\mathbf{raw}}$", size=12.2, weight="bold", ha="left",
         bbox_fc=COL["panel"])
    text(873, 245, "$\\mathbf{a}_{\\mathbf{corr}}$", size=12.2, weight="bold", ha="left",
         bbox_fc=COL["panel"])
    text(882, 292, "state,\nnext", size=13.0, weight="bold", ha="left", linespacing=0.9,
         bbox_fc=COL["panel"])

    # Replay buffer.
    rbox(935, 163, 448, 125, fc="#e8e8e6", lw=1.25, radius=7)
    text(1159, 189, "Dual-Semantic Replay Buffer", size=15.5, weight="bold")
    text(1159, 214, "Saves both raw ($a_{raw}$) and corrected ($a_{corr}$) actions",
         size=11.4, weight="bold")
    rbox(950, 228, 207, 53, "Raw policy intention\n($a_{raw}$)",
         fc=COL["orange"], ec="none", lw=0, radius=5, size=10.3, weight="bold")
    rbox(1172, 228, 207, 53, "APF-corrected execution\n($a_{corr}$)",
         fc="#9dc4e4", ec="none", lw=0, radius=5, size=10.0, weight="bold")
    text(1159, 314, "A batch of dual-semantic transitions is sampled", size=13.0)
    arr(1159, 329, 1159, 340, lw=1.5, ms=12)
    text(1174, 335, "$\\mathbf{s},\\ \\mathbf{a}_{\\mathbf{raw}},\\ \\mathbf{a}_{\\mathbf{corr}}$",
         size=12.0, weight="bold", ha="left", bbox_fc="white")

    # Critic and actor update.
    rbox(920, 344, 463, 250, fc="#f9f9f8", lw=1.25, radius=7)
    rbox(881, 410, 74, 298, "Actor\nUpdate", fc="#eeeeec", lw=1.2,
         radius=7, size=15, linespacing=0.95)
    arr(1008, 448, 955, 448, lw=1.7, ms=14)
    text(1152, 369, "Centralized Dual-Head Critic", size=16.2, weight="bold")
    text(1033, 400, "$\\mathbf{s}$", size=11.5, weight="bold")
    text(1095, 400, "$\\mathbf{a}_{\\mathbf{raw}}$", size=11.5, weight="bold", color="#c87620")
    text(1204, 400, "$\\mathbf{s}$", size=11.5, weight="bold")
    text(1271, 400, "$\\mathbf{a}_{\\mathbf{corr}}$", size=11.5, weight="bold", color=COL["accent_blue"])
    arr(1033, 410, 1033, 418, lw=1.2, ms=8)
    arr(1095, 410, 1095, 418, color="#c87620", lw=1.2, ms=8)
    arr(1204, 410, 1204, 418, lw=1.2, ms=8)
    arr(1271, 410, 1271, 418, color=COL["accent_blue"], lw=1.2, ms=8)
    rbox(1008, 417, 149, 59, "Raw-Intention\nBranch ($Q_{head}$)",
         fc=COL["box"], lw=1.1, radius=5, size=10.8)
    rbox(1175, 417, 178, 59, "Execution-Consistent\nBranch ($Q_{tail}$)",
         fc=COL["box"], lw=1.1, radius=5, size=10.3)
    text(1078, 499, "Evaluates raw intention", size=9.3)
    text(1272, 499, "Evaluates execution correction", size=9.2)
    text(1151, 530, "Separated-Gradient Routing", size=15.2, weight="bold")

    # Separated-gradient arrows point toward Actor Update, as in the reference.
    gradient_left_arrow(958, 1250, 575, "#f2b060", "#d47b18", line_end=False)
    gradient_right_arrow(958, 1248, 672, "#b7d6ee", "#3f84bd")
    text(1018, 552, "$\\nabla_{a_{raw}} Q_{head}$", size=10.6, weight="bold")
    text(1152, 552, "stop-grad", size=10.6)
    text(1018, 649, "$\\nabla_{a_{raw}} Q_{tail}$", size=10.6, weight="bold")
    text(1152, 649, "stop-grad", size=10.6)
    stop_sign(1190, 575, r=8)
    stop_sign(1190, 672, r=8)
    rbox(1250, 545, 116, 59, "Actor Motion\nHead ($m$)",
         fc=COL["box"], lw=1.1, radius=5, size=10.5)
    rbox(1250, 648, 116, 59, "Actor\nAPF Tail ($u$)",
         fc=COL["box"], lw=1.1, radius=5, size=10.5)
    text(1053, 616, "Motion head optimized via\nraw-intention branch",
         size=9.7, linespacing=0.95)
    text(1076, 721, "APF tail optimized via\nexecution-consistent branch",
         size=9.7, linespacing=0.95)

    for ext in ("pdf", "svg", "png"):
        out = OUT_DIR / f"{BASE_NAME}.{ext}"
        fig.savefig(out, dpi=100)
    plt.close(fig)

    for ext in ("pdf", "svg", "png"):
        print(OUT_DIR / f"{BASE_NAME}.{ext}")


def draw_code_aligned_reference_style() -> None:
    """Draw a reference-style framework diagram aligned with the actual code path.

    The code uses a single actor output layer with action_dim=7. The diagram
    therefore shows one 7-D raw action followed by a semantic split into m and u,
    instead of implying two independent actor output layers.
    """
    OUT_DIR.mkdir(parents=True, exist_ok=True)
    plt.rcParams["svg.fonttype"] = "none"
    plt.rcParams["pdf.fonttype"] = 42

    width, height = 1408, 768
    fig, ax = plt.subplots(figsize=(width / 100, height / 100), dpi=100)
    fig.patch.set_facecolor("white")
    ax.set_facecolor("white")
    ax.set_xlim(0, width)
    ax.set_ylim(height, 0)
    ax.axis("off")
    fig.subplots_adjust(left=0, right=1, bottom=0, top=1)

    def text(x, y, s, size=12, weight="normal", ha="center", va="center",
             color=COL["line"], linespacing=1.05, z=10, bbox_fc=None):
        kwargs = {}
        if bbox_fc:
            kwargs["bbox"] = {
                "facecolor": bbox_fc,
                "edgecolor": "none",
                "boxstyle": "round,pad=0.11,rounding_size=0.8",
                "alpha": 0.97,
            }
        ax.text(x, y, s, ha=ha, va=va, fontsize=size, fontweight=weight,
                color=color, linespacing=linespacing, zorder=z, **kwargs)

    def rbox(x, y, w, h, s="", fc="#ffffff", ec=COL["line"], lw=1.35,
             radius=8, size=12, weight="normal", z=2, linespacing=1.05):
        patch = FancyBboxPatch(
            (x, y), w, h,
            boxstyle=f"round,pad=0.012,rounding_size={radius}",
            linewidth=lw, edgecolor=ec, facecolor=fc, zorder=z
        )
        ax.add_patch(patch)
        if s:
            text(x + w / 2, y + h / 2, s, size=size, weight=weight,
                 linespacing=linespacing, z=z + 1)
        return patch

    def line(points, color=COL["line"], lw=1.6, z=7):
        ax.plot([p[0] for p in points], [p[1] for p in points],
                color=color, lw=lw, solid_capstyle="round", zorder=z)

    def arr(x0, y0, x1, y1, color=COL["line"], lw=1.6, ms=13, z=8):
        ax.add_patch(FancyArrowPatch(
            (x0, y0), (x1, y1), arrowstyle="-|>", mutation_scale=ms,
            linewidth=lw, color=color, shrinkA=0, shrinkB=0, zorder=z
        ))

    def node(x, y, r=8, fc="#9dc4e4"):
        ax.add_patch(Circle((x, y), r, fc=fc, ec="#555555", lw=1.0, zorder=5))

    def shared_actor_icon(x, y):
        rbox(x, y, 220, 145, fc=COL["box"], lw=1.15, radius=7)
        text(x + 110, y + 22, "Shared Actor MLP", size=13.5, weight="bold")
        text(x + 110, y + 42, "Dense(7, tanh) output", size=10.8, weight="bold")
        ins = [(x + 38, y + 70), (x + 38, y + 95), (x + 38, y + 120)]
        hid = [(x + 100, y + 60), (x + 100, y + 85), (x + 100, y + 110), (x + 100, y + 135)]
        out = (x + 170, y + 98)
        for p0 in ins:
            for p1 in hid:
                line([p0, p1], color="#5f5f5f", lw=0.75, z=3)
        for p0 in hid:
            line([p0, out], color="#5f5f5f", lw=0.75, z=3)
        for p in ins + hid:
            node(*p, r=8, fc="#9dc4e4")
        node(*out, r=10, fc="#f3ae6c")
        text(x + 194, y + 98, "$a_{raw}$", size=13.5, weight="bold", ha="left")

    def stop_sign(x, y, r=9):
        ax.add_patch(Circle((x, y), r, fc="none", ec="#b83232", lw=2.3, zorder=12))
        line([(x - 6.5, y + 6.5), (x + 6.5, y - 6.5)],
             color="#b83232", lw=2.3, z=13)

    def gradient_left_arrow(x0, x1, y, fill):
        ax.add_patch(Polygon(
            [(x0, y), (x0 + 42, y - 20), (x0 + 42, y - 10),
             (x1, y - 10), (x1, y + 10), (x0 + 42, y + 10), (x0 + 42, y + 20)],
            closed=True, fc=fill, ec="none", alpha=0.48, zorder=3
        ))

    def gradient_right_arrow(x0, x1, y, fill):
        ax.add_patch(Polygon(
            [(x0, y - 10), (x1 - 42, y - 10), (x1 - 42, y - 20),
             (x1, y), (x1 - 42, y + 20), (x1 - 42, y + 10), (x0, y + 10)],
            closed=True, fc=fill, ec="none", alpha=0.48, zorder=3
        ))

    # Canvas and panels.
    text(704, 38, "Execution-Consistent Dual-Semantic MATD3 Pipeline",
         size=30, weight="bold")
    rbox(10, 85, 455, 662, fc=COL["panel"], ec="none", lw=0, radius=15)
    rbox(477, 85, 365, 662, fc=COL["panel"], ec="none", lw=0, radius=15)
    rbox(866, 85, 528, 662, fc=COL["panel"], ec="none", lw=0, radius=15)
    text(238, 123, "Online Interaction\n& Policy Generation",
         size=19, weight="bold")
    text(660, 123, "Action Fusion\n& Execution", size=19, weight="bold")
    text(1130, 123, "Centralized Training &\nSeparated-Gradient Routing",
         size=19, weight="bold")

    # Actor: single 7-D output, then semantic split.
    rbox(89, 163, 249, 503, fc="#f9f9f8", lw=1.25, radius=7)
    text(214, 188, "Actor Network (A)", size=17, weight="bold")
    shared_actor_icon(103, 214)
    rbox(104, 392, 220, 68, "Raw 7-D Action\n$a_{raw}=[m,u]$",
         fc="#f3f3f1", lw=1.1, radius=7, size=14, weight="bold")
    text(214, 486, "semantic split\n(same 7-D action)",
         size=8.2, weight="bold", color=COL["muted"], linespacing=0.90,
         bbox_fc="#f9f9f8")
    rbox(104, 515, 104, 88, "$m$\ndims 1:3\nraw motion",
         fc=COL["box"], lw=1.05, radius=7, size=10.0, weight="bold")
    rbox(220, 515, 104, 88, "$u$\ndims 4:7\nAPF params",
         fc=COL["blue"], lw=1.05, radius=7, size=10.0, weight="bold")
    line([(213, 359), (213, 392)], lw=1.35)
    line([(213, 460), (213, 500)], lw=1.25)
    line([(156, 500), (272, 500)], lw=1.25)
    arr(156, 500, 156, 515, lw=1.25, ms=10)
    arr(272, 500, 272, 515, lw=1.25, ms=10)

    text(49, 384, "Local\nobs.\n($o_i$)", size=14.5, weight="bold")
    line([(77, 310), (103, 310)], lw=1.6)
    line([(77, 310), (103, 310)], lw=1.6)
    arr(84, 310, 103, 310, lw=1.6, ms=12)

    # Raw action to fusion and raw semantic to replay.
    text(407, 416, "Raw Behavior\nAction ($a_{raw}$)\n= [$m$, $u$]\nActor + OU,\nbefore APF",
         size=12.7, linespacing=0.90, bbox_fc=COL["panel"])
    line([(324, 426), (356, 426)], lw=1.7)
    arr(452, 426, 477, 426, lw=1.9, ms=16)
    line([(405, 458), (405, 697), (853, 697), (853, 201)], lw=1.6)
    text(385, 697, "$\\mathbf{a}_{raw}$", size=15.5, weight="bold",
         ha="left", bbox_fc=COL["panel"])
    arr(853, 201, 935, 201, lw=1.6, ms=12)

    # APF correction / fusion.
    rbox(492, 163, 335, 428, fc="#f9f9f8", lw=1.25, radius=7)
    text(660, 188, "APF Correction / Fusion Module", size=12.8, weight="bold")
    line([(477, 426), (510, 426), (510, 270), (656, 270), (656, 335)], lw=1.6)
    arr(656, 270, 656, 335, lw=1.6, ms=12)
    line([(510, 426), (510, 509), (656, 509)], lw=1.6)
    arr(640, 509, 656, 509, lw=1.6, ms=12)
    text(575, 260, "Raw motion ($m$)", size=14.0, bbox_fc="#f9f9f8")
    text(574, 499, "APF tail ($u$)", size=14.0, bbox_fc="#f9f9f8")
    rbox(546, 336, 208, 69, "APF Correction\n(parameterized by $u$, FR)",
         fc=COL["box"], lw=1.2, radius=8, size=10.8)
    text(742, 260, "APF tail\nparameterizes local\ncorrection law",
         size=11.6, linespacing=0.95)
    arr(795, 370, 752, 370, lw=1.3, ms=11)
    text(790, 352, "$u$", size=14, weight="bold", ha="left", bbox_fc="#f9f9f8")
    text(573, 545, "APF tail\npreserved\nunchanged", size=12.2, linespacing=0.90)
    text(737, 445, "Corrected Motion\n$m_{corr}=m+fr(a_{pf}-m)$",
         size=12.2, linespacing=0.95)
    line([(656, 405), (656, 590)], lw=1.6)
    arr(656, 535, 656, 590, lw=1.6, ms=12)
    text(661, 650, "Corrected Action\n($a_{corr}$) = [$m_{corr}$, $u$]\nAPF-corrected execution",
         size=14.8, linespacing=0.98)
    line([(827, 650), (853, 650), (853, 253)], lw=1.6)
    arr(853, 253, 935, 253, lw=1.6, ms=12)
    text(873, 198, "$\\mathbf{a}_{raw}$", size=12.2, weight="bold",
         ha="left", bbox_fc=COL["panel"])
    text(873, 245, "$\\mathbf{a}_{corr}$", size=12.2, weight="bold",
         ha="left", bbox_fc=COL["panel"])
    text(882, 292, "$s, s'$", size=13.0, weight="bold",
         ha="left", linespacing=0.9, bbox_fc=COL["panel"])

    # Replay buffer.
    rbox(935, 163, 448, 125, fc="#e8e8e6", lw=1.25, radius=7)
    text(1159, 189, "Dual-Semantic Replay Buffer", size=16.8, weight="bold")
    text(1159, 214, "Stores raw ($a_{raw}$) and corrected ($a_{corr}$) actions",
         size=10.8, weight="bold")
    rbox(950, 228, 207, 53, "Raw behavior\n($a_{raw}$)",
         fc=COL["orange"], ec="none", lw=0, radius=5, size=10.8, weight="bold")
    rbox(1172, 228, 207, 53, "APF-corrected execution\n($a_{corr}$)",
         fc="#9dc4e4", ec="none", lw=0, radius=5, size=10.5, weight="bold")
    text(1159, 314, "A batch of dual-semantic transitions is sampled", size=14.0)
    arr(1159, 329, 1159, 345, lw=1.5, ms=12)
    text(1174, 335, "$\\mathbf{s},\\mathbf{s}',\\ \\mathbf{a}_{raw},\\ \\mathbf{a}_{corr}$",
         size=12.2, weight="bold", ha="left", bbox_fc="white")

    # Critic and gradient routing.
    rbox(920, 344, 463, 224, fc="#f9f9f8", lw=1.25, radius=7)
    rbox(881, 410, 74, 298, "Actor\nUpdate", fc="#eeeeec", lw=1.2,
         radius=7, size=15, linespacing=0.95)
    text(1152, 366, "Twin Centralized Critics", size=15.8, weight="bold")
    text(1152, 386, "each critic has dual semantic heads", size=10.2, weight="bold")
    text(1033, 400, "$\\mathbf{s}$", size=11.5, weight="bold")
    text(1095, 400, "$\\mathbf{a}_{raw}$", size=11.5, weight="bold", color="#c87620")
    text(1204, 400, "$\\mathbf{s}$", size=11.5, weight="bold")
    text(1271, 400, "$\\mathbf{a}_{corr}$", size=11.5, weight="bold", color=COL["accent_blue"])
    arr(1033, 410, 1033, 418, lw=1.2, ms=8)
    arr(1095, 410, 1095, 418, color="#c87620", lw=1.2, ms=8)
    arr(1204, 410, 1204, 418, lw=1.2, ms=8)
    arr(1271, 410, 1271, 418, color=COL["accent_blue"], lw=1.2, ms=8)
    rbox(1008, 417, 149, 59, "Raw-Intention\nHead ($Q_{head}$)",
         fc=COL["box"], lw=1.1, radius=5, size=11.0)
    rbox(1175, 417, 178, 59, "Execution-Consistent\nHead ($Q_{tail}$)",
         fc=COL["box"], lw=1.1, radius=5, size=10.4)
    arr(1008, 448, 955, 448, lw=1.7, ms=14)
    text(1078, 499, "Evaluates raw intention", size=9.4)
    text(1272, 499, "Evaluates execution correction", size=9.3)
    text(1151, 517, "$Q_{tot}=Q_{head}(s,a_{raw})+Q_{tail}(s,a_{corr})$",
         size=10.0, weight="bold")
    text(1151, 535, "TD target: twin-min over $Q_{tot}^{1}, Q_{tot}^{2}$",
         size=8.8, color=COL["muted"])
    text(1151, 560, "Separated-Gradient Routing", size=13.5, weight="bold")
    gradient_left_arrow(958, 1250, 607, "#f2b060")
    gradient_right_arrow(958, 1248, 685, "#b7d6ee")
    text(1018, 588, "$\\nabla_m Q_{head}$", size=10.5, weight="bold")
    text(1152, 588, "stop-grad($u$)", size=10.3)
    text(1018, 666, "$\\nabla_u Q_{tail}$", size=10.5, weight="bold")
    text(1152, 666, "stop-grad($m$)", size=10.3)
    stop_sign(1190, 607, r=8)
    stop_sign(1190, 685, r=8)
    rbox(1250, 577, 116, 56, "Actor Motion\nSlice ($m$)",
         fc=COL["box"], lw=1.1, radius=5, size=10.3)
    rbox(1250, 655, 116, 56, "Actor APF\nSlice ($u$)",
         fc=COL["box"], lw=1.1, radius=5, size=10.3)
    text(1053, 640, "Motion slice optimized via\nraw-intention head",
         size=8.9, linespacing=0.93)
    text(1076, 730, "APF slice optimized via\nexecution-consistent head",
         size=8.9, linespacing=0.93)

    for ext in ("pdf", "svg", "png"):
        fig.savefig(OUT_DIR / f"{BASE_NAME}.{ext}", dpi=100)
    plt.close(fig)

    for ext in ("pdf", "svg", "png"):
        print(OUT_DIR / f"{BASE_NAME}.{ext}")


if __name__ == "__main__":
    draw_code_aligned_reference_style()
